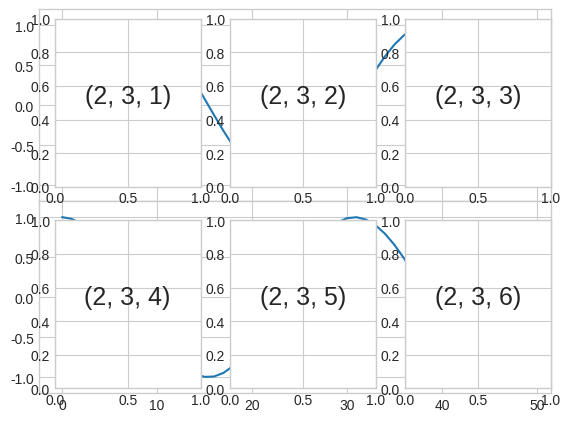
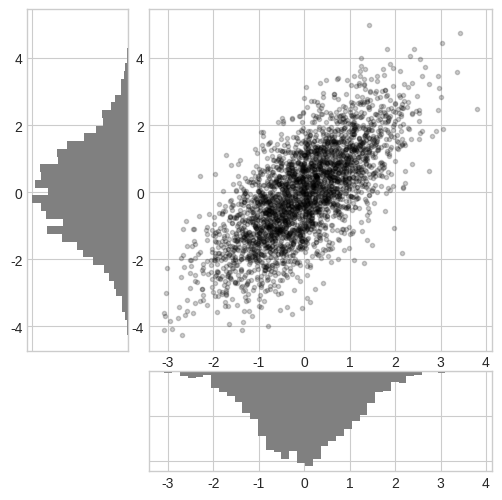

The script that saved these images, in order:
%matplotlib inline
import matplotlib.pyplot as plt
plt.style.use("seaborn-v0_8-whitegrid")

import numpy as np

ax1 = plt.axes()  # standard axes
ax2 = plt.axes([0.65, 0.65, 0.2, 0.2])

fig = plt.figure()
ax1 = fig.add_axes([0.1, 0.5, 0.8, 0.4],
                   xticklabels=[], ylim=(-1.2, 1.2))
ax2 = fig.add_axes([0.1, 0.1, 0.8, 0.4],
                   ylim=(-1.2, 1.2))

x = np.linspace(0, 10)
ax1.plot(np.sin(x))
ax2.plot(np.cos(x));

for i in range(1, 7):
    plt.subplot(2, 3, i)
    plt.text(0.5, 0.5, str((2, 3, i)),
             fontsize=18, ha='center')

fig = plt.figure()
fig.subplots_adjust(hspace=0.4, wspace=0.4)
for i in range(1, 7):
    ax = fig.add_subplot(2, 3, i)
    ax.text(0.5, 0.5, str((2, 3, i)),
           fontsize=18, ha='center')

fig, ax = plt.subplots(2, 3, sharex='col', sharey='row')

# axes are in a two-dimensional array, indexed by [row, col]
for i in range(2):
    for j in range(3):
        ax[i, j].text(0.5, 0.5, str((i, j)),
                      fontsize=18, ha='center')
fig

grid = plt.GridSpec(2, 3, wspace=0.4, hspace=0.3)

plt.subplot(grid[0, 0])
plt.subplot(grid[0, 1:])
plt.subplot(grid[1, :2])
plt.subplot(grid[1, 2]);

# Create some normally distributed data
mean = [0, 0]
cov = [[1, 1], [1, 2]]
rng = np.random.default_rng(1701)
x, y = rng.multivariate_normal(mean, cov, 3000).T

# Set up the axes with GridSpec
fig = plt.figure(figsize=(6, 6))
grid = plt.GridSpec(4, 4, hspace=0.2, wspace=0.2)
main_ax = fig.add_subplot(grid[:-1, 1:])
y_hist = fig.add_subplot(grid[:-1, 0], xticklabels=[], sharey=main_ax)
x_hist = fig.add_subplot(grid[-1, 1:], yticklabels=[], sharex=main_ax)

# Scatter points on the main axes
main_ax.plot(x, y, 'ok', markersize=3, alpha=0.2)

# Histogram on the attached axes
x_hist.hist(x, 40, histtype='stepfilled',
            orientation='vertical', color='gray')
x_hist.invert_yaxis()

y_hist.hist(y, 40, histtype='stepfilled',
            orientation='horizontal', color='gray')
y_hist.invert_xaxis()